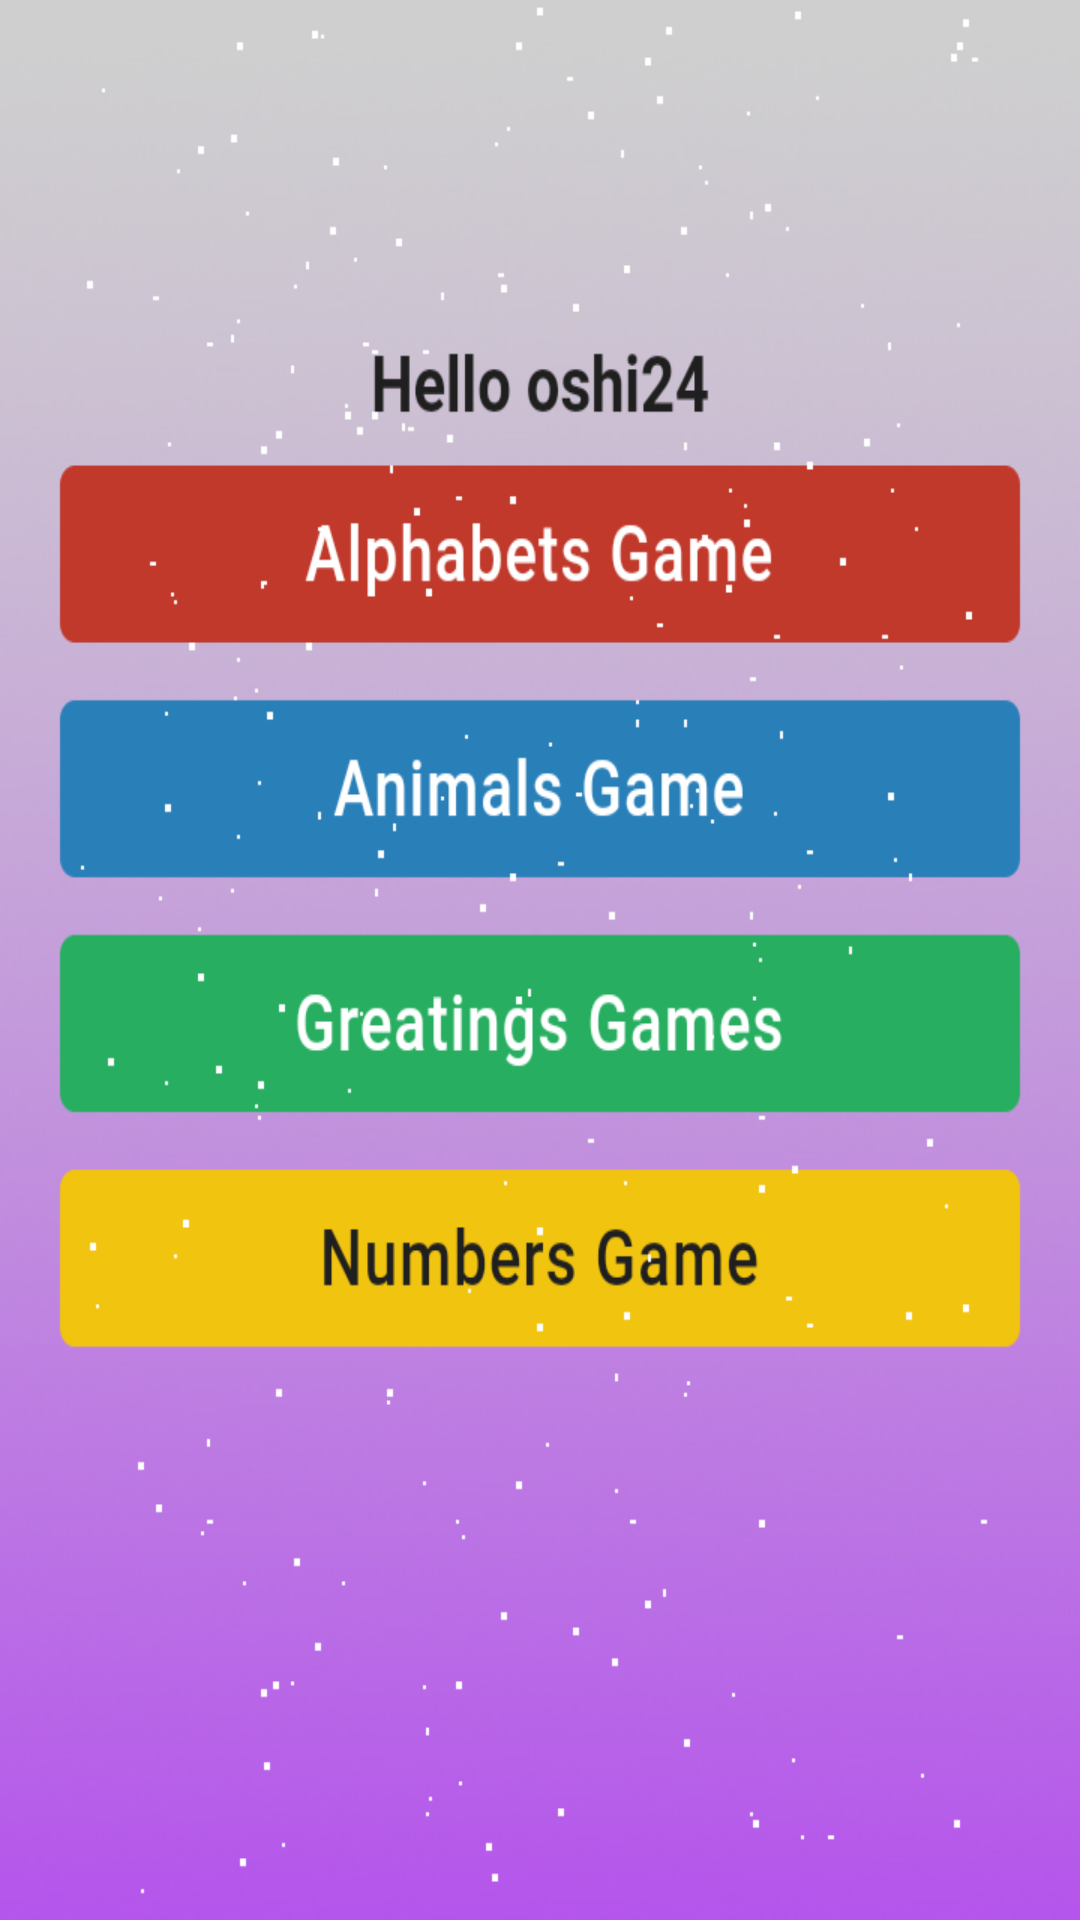

Reconstruct the res/layout file that produces this screen, plus the resources it refers to.
<!-- AndroidManifest.xml: application theme AppTheme -->
<!-- res/layout/activity_tab_nearby.xml -->
<?xml version="1.0" encoding="utf-8"?>
<LinearLayout xmlns:android="http://schemas.android.com/apk/res/android"
    xmlns:app="http://schemas.android.com/apk/res-auto"
    xmlns:tools="http://schemas.android.com/tools"
    android:id="@+id/main_content"
    android:layout_width="match_parent"
    android:layout_height="match_parent"
    android:fitsSystemWindows="true"
    tools:context="com.winine.www.sanwadha_app.MainTabActivity"
    android:orientation="vertical"
    android:background="@drawable/game">




</LinearLayout>
<!-- resources referenced by this layout -->
<resources>
  <!-- drawable game: png bitmap (drawable, 151141 bytes) -->
  <style name="AppTheme" parent="Theme.AppCompat.Light.DarkActionBar">
          
          <item name="colorPrimary">@color/colorPrimary</item>
          <item name="colorPrimaryDark">@color/colorPrimaryDark</item>
          <item name="colorAccent">@color/colorAccent</item>
      </style>
  <color name="colorPrimary">#A73986</color>
  <color name="colorPrimaryDark">#963378</color>
  <color name="colorAccent">#FBC514</color>
</resources>
